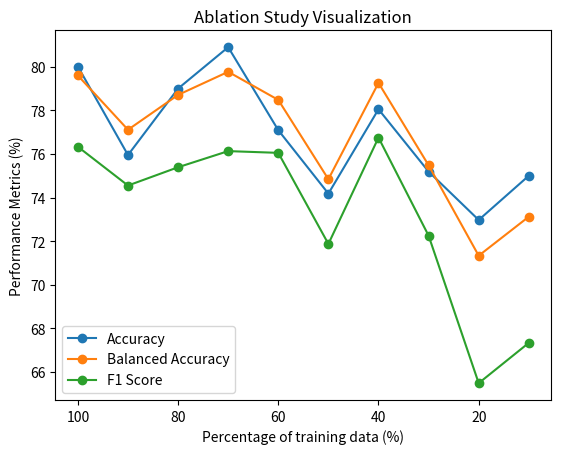

This figure's Python source:
import matplotlib.pyplot as plt

x = [100, 90, 80, 70, 60, 50, 40, 30, 20, 10]
# accuracy = [80.01, 83.44, 79.63, 77.98, 80.77, 80.14, 79.19, 78.17, 79.31, 76.59]
# balanced_accuracy = [79.60, 83.23, 80.00, 78.39, 81.66, 80.07, 78.59, 78.96, 77.66, 75.25]
# f1_score = [76.33, 80.54, 77.15, 75.44, 79.12, 77.04, 75.08, 76.24, 73.19, 70.55]
accuracy = [80.01, 75.95, 79.00, 80.90, 77.09, 74.18, 78.05, 75.19, 72.97, 75.00]
balanced_accuracy = [79.60, 77.11, 78.71, 79.77, 78.48, 74.84, 79.26, 75.48, 71.33, 73.12]
f1_score = [76.33, 74.55, 75.39, 76.13, 76.05, 71.87, 76.75, 72.25, 65.48, 67.33]

plt.plot(x, accuracy, label="Accuracy", marker="o")
plt.plot(x, balanced_accuracy, label="Balanced Accuracy", marker="o")
plt.plot(x, f1_score, label="F1 Score", marker="o")

plt.xlabel("Percentage of training data (%)")
plt.ylabel("Performance Metrics (%)")
plt.title("Ablation Study Visualization")
plt.legend()

plt.gca().invert_xaxis()
#plt.show()
plt.savefig('foo.png', bbox_inches='tight')

